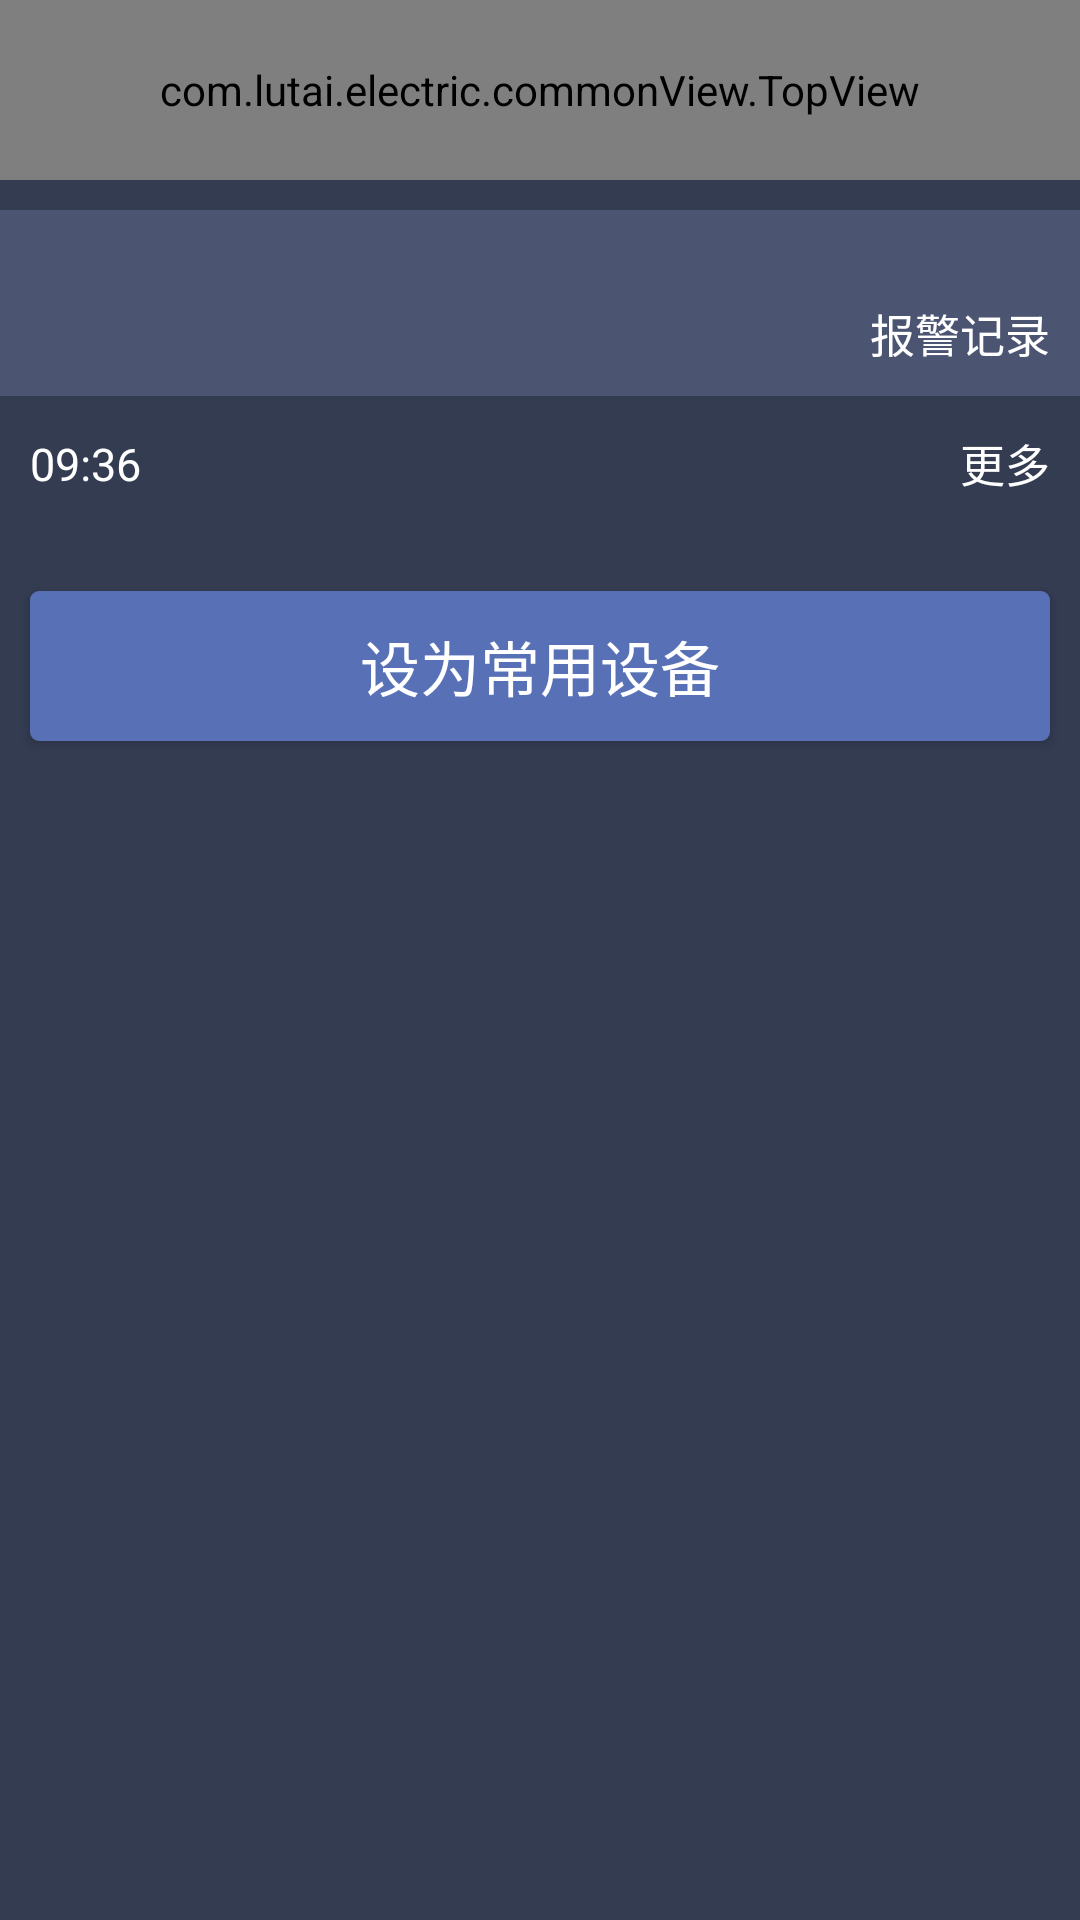

This screen was rendered from an Android layout file. Write that file and the resources it references.
<!-- AndroidManifest.xml: application theme AppTheme -->
<!-- res/layout/activity_device_info.xml -->
<?xml version="1.0" encoding="utf-8"?>
<LinearLayout xmlns:android="http://schemas.android.com/apk/res/android"
              android:layout_width="match_parent"
              android:layout_height="match_parent"
              android:background="@color/common_main_bg"
              android:orientation="vertical">

    <com.lutai.electric.commonView.TopView
        android:id="@+id/tv_topview"
        android:layout_width="match_parent"
        android:layout_height="60dp"
        android:background="@color/top_common_color">
    </com.lutai.electric.commonView.TopView>

    <GridView
        android:id="@+id/ll_fault_container"
        android:layout_width="match_parent"
        android:layout_height="wrap_content"
        android:layout_marginTop="10dp"
        android:background="#4b5572"
        android:cacheColorHint="@color/translate"
        android:horizontalSpacing="5dp"
        android:listSelector="@color/translate"
        android:minHeight="80dp"
        android:numColumns="4"
        android:padding="10dp"
        android:scrollbars="none"
        android:verticalSpacing="5dp">
    </GridView>

    <LinearLayout
        android:layout_width="match_parent"
        android:layout_height="wrap_content"
        android:background="#4b5572"
        android:orientation="horizontal">

        <TextView
            android:id="@+id/tv_alarm_record"
            android:layout_width="match_parent"
            android:layout_height="wrap_content"
            android:layout_gravity="bottom"
            android:background="@color/translate"
            android:gravity="right"
            android:padding="10dp"
            android:text="报警记录"
            android:textColor="@color/white"
            android:textSize="15sp"/>
    </LinearLayout>

    <RelativeLayout
        android:layout_width="match_parent"
        android:layout_height="wrap_content"
        android:background="@color/translate"
        android:minHeight="45dp"
        android:orientation="horizontal">

        <TextView
            android:id="@+id/tv_time"
            android:layout_width="wrap_content"
            android:layout_height="wrap_content"
            android:layout_centerVertical="true"
            android:layout_marginLeft="5dp"
            android:background="@color/translate"
            android:padding="5dp"
            android:text="09:36"
            android:textColor="@color/white"
            android:textSize="15sp"/>

        <TextView
            android:id="@+id/tv_more"
            android:layout_width="wrap_content"
            android:layout_height="wrap_content"
            android:layout_alignParentRight="true"
            android:layout_centerVertical="true"
            android:layout_marginRight="5dp"
            android:background="@color/translate"
            android:padding="5dp"
            android:text="更多"
            android:textColor="@color/white"
            android:textSize="15sp"/>
    </RelativeLayout>

    <GridView
        android:id="@+id/gv_list"
        android:layout_width="match_parent"
        android:layout_height="wrap_content"
        android:cacheColorHint="@android:color/transparent"
        android:divider="@null"
        android:dividerHeight="0dp"
        android:listSelector="@android:color/transparent"
        android:numColumns="4"
        android:scrollbars="none"/>

    <Button
        android:id="@+id/btn_setting"
        android:layout_width="match_parent"
        android:layout_height="wrap_content"
        android:layout_marginLeft="10dp"
        android:layout_marginRight="10dp"
        android:layout_marginTop="20dp"
        android:background="@drawable/system_button_bg"
        android:minHeight="50dp"
        android:text="设为常用设备"
        android:textColor="@color/white"
        android:textSize="20sp"/>
</LinearLayout>
<!-- resources referenced by this layout -->
<resources>
  <color name="common_main_bg">#343c52</color>
  <color name="top_common_color">#383c53</color>
  <color name="translate">#00000000</color>
  <color name="white">#FFFFFF</color>
  <!-- drawable system_button_bg (drawable) -->
  <?xml version="1.0" encoding="utf-8"?>
  <shape xmlns:android="http://schemas.android.com/apk/res/android"
         android:shape="rectangle">
      
      <solid android:color="#5870b5"></solid>
  
      
      <stroke android:width="0dp" android:color="@color/translate"></stroke>
  
      
      <corners android:radius="3dp" />
  
  </shape>
  <style name="AppTheme" parent="Theme.AppCompat.Light.NoActionBar">
          
          <item name="colorPrimary">@color/colorPrimary</item>
          <item name="colorPrimaryDark">@color/colorPrimaryDark</item>
          <item name="colorAccent">@color/colorAccent</item>
      </style>
  <color name="colorPrimary">#3F51B5</color>
  <color name="colorPrimaryDark">#303F9F</color>
  <color name="colorAccent">#FF4081</color>
</resources>
